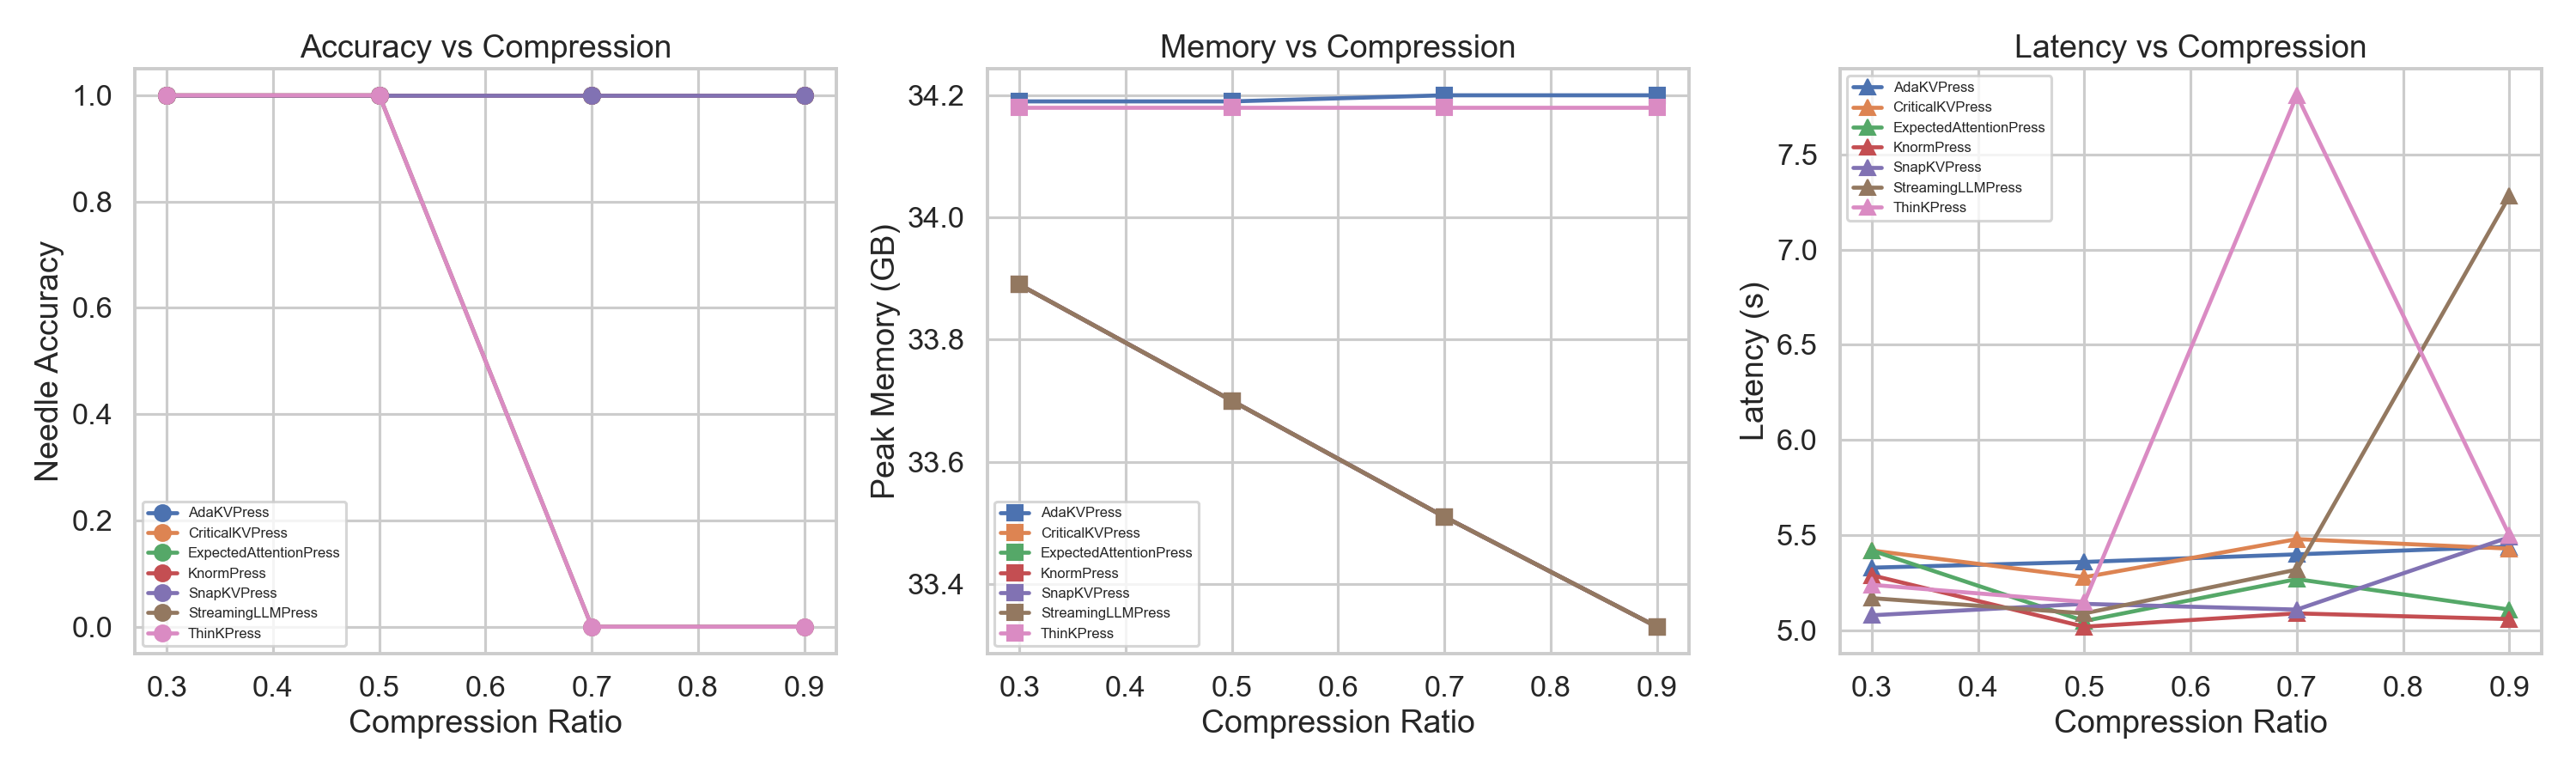

The table this chart was drawn from, first rows:
press, compression_ratio, needle_accuracy, mean_latency_s, peak_mem_gb, num_runs
ExpectedAttentionPress, 0.3, 1.0, 5.42, 33.89, 3
ExpectedAttentionPress, 0.5, 1.0, 5.05, 33.7, 3
ExpectedAttentionPress, 0.7, 1.0, 5.27, 33.51, 3
ExpectedAttentionPress, 0.9, 1.0, 5.11, 33.33, 3
AdaKVPress, 0.3, 1.0, 5.33, 34.19, 3
AdaKVPress, 0.5, 1.0, 5.36, 34.19, 3
AdaKVPress, 0.7, 1.0, 5.4, 34.2, 3
AdaKVPress, 0.9, 1.0, 5.44, 34.2, 3
SnapKVPress, 0.3, 1.0, 5.08, 33.89, 3
SnapKVPress, 0.5, 1.0, 5.14, 33.7, 3
SnapKVPress, 0.7, 1.0, 5.11, 33.51, 3
SnapKVPress, 0.9, 1.0, 5.49, 33.33, 3
KnormPress, 0.3, 1.0, 5.29, 33.89, 3
KnormPress, 0.5, 1.0, 5.02, 33.7, 3
KnormPress, 0.7, 1.0, 5.09, 33.51, 3
KnormPress, 0.9, 1.0, 5.06, 33.33, 3
CriticalKVPress, 0.3, 1.0, 5.42, 33.89, 3
CriticalKVPress, 0.5, 1.0, 5.28, 33.7, 3
CriticalKVPress, 0.7, 1.0, 5.48, 33.51, 3
CriticalKVPress, 0.9, 1.0, 5.43, 33.33, 3
ThinKPress, 0.3, 1.0, 5.24, 34.18, 3
ThinKPress, 0.5, 1.0, 5.15, 34.18, 3
ThinKPress, 0.7, 0.0, 7.81, 34.18, 3
ThinKPress, 0.9, 0.0, 5.5, 34.18, 3
StreamingLLMPress, 0.3, 1.0, 5.17, 33.89, 3
StreamingLLMPress, 0.5, 1.0, 5.09, 33.7, 3
StreamingLLMPress, 0.7, 0.0, 5.32, 33.51, 3
StreamingLLMPress, 0.9, 0.0, 7.28, 33.33, 3
